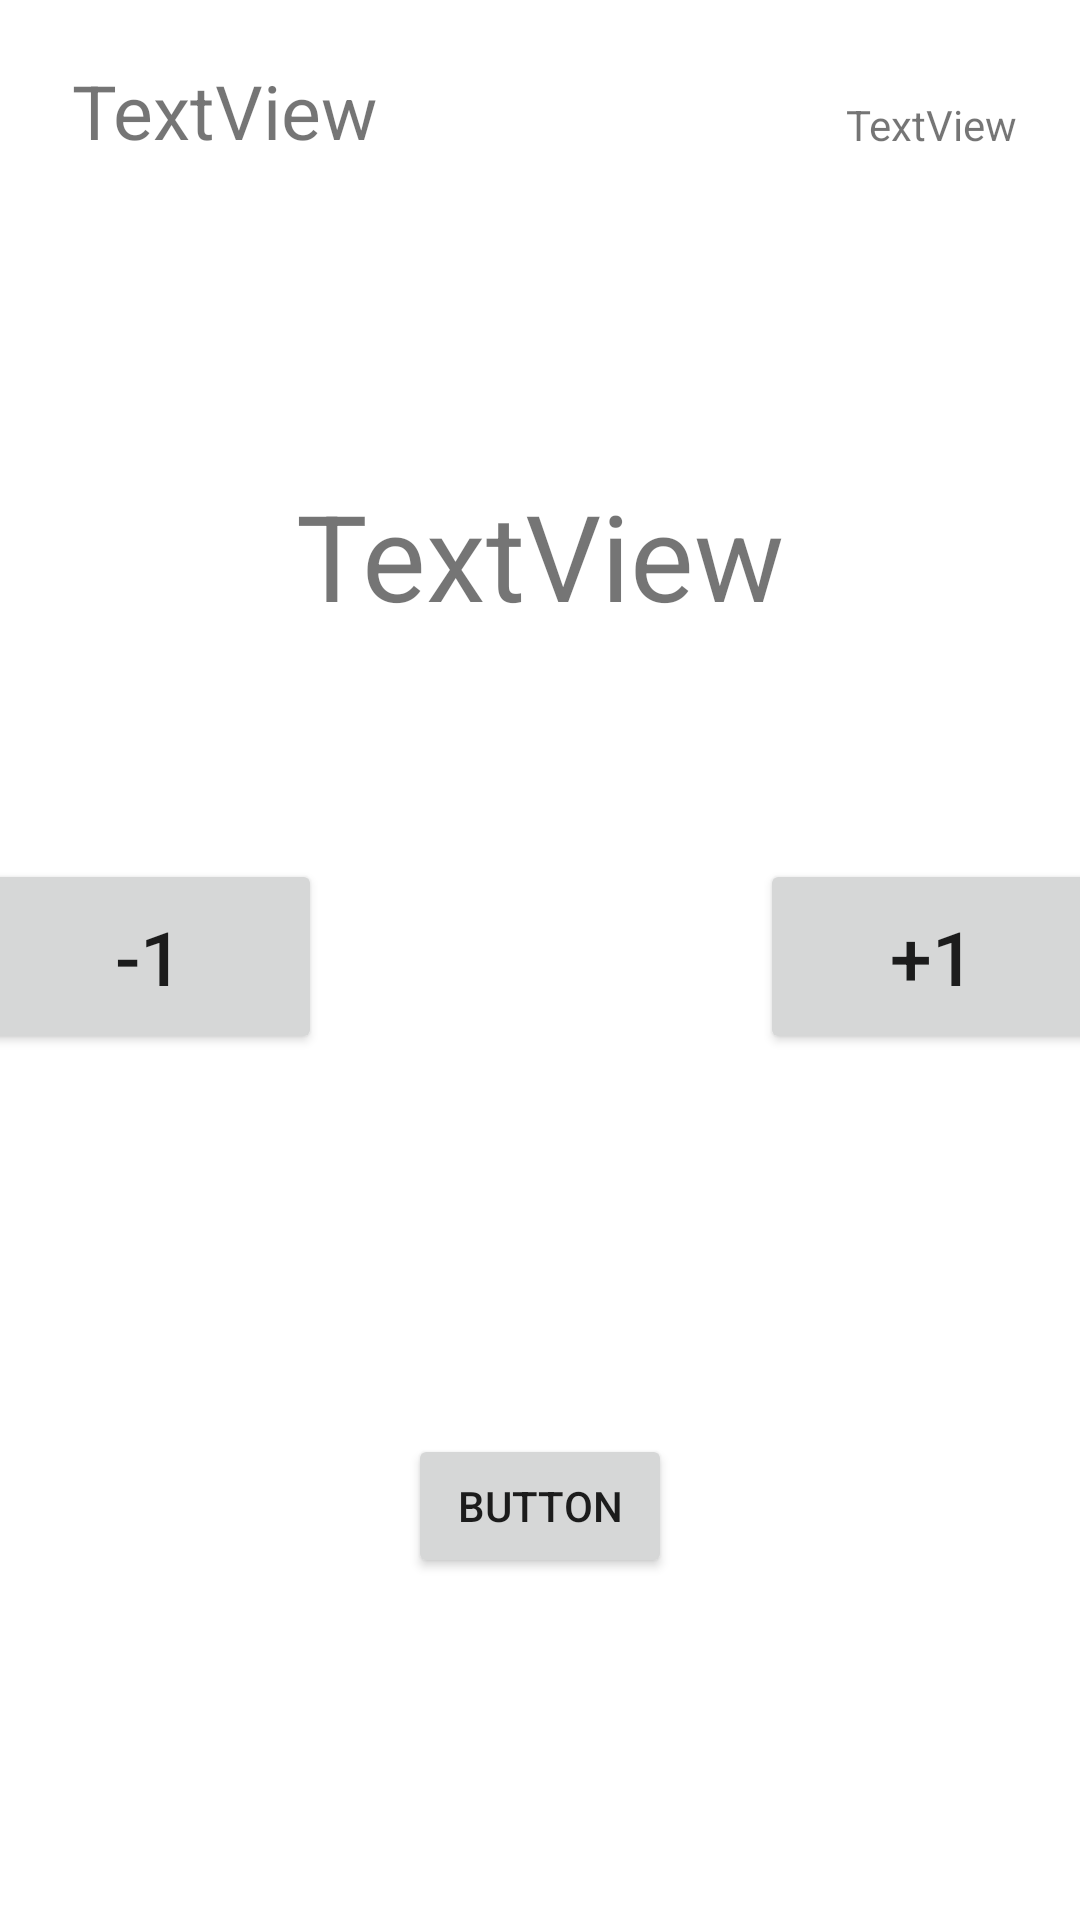

Here is an Android app screen rendered from its layout file. Give the layout XML and the strings, colors and styles it references.
<!-- AndroidManifest.xml: application theme Theme.Client -->
<!-- res/layout/activity_choose_count.xml -->
<?xml version="1.0" encoding="utf-8"?>
<androidx.constraintlayout.widget.ConstraintLayout xmlns:android="http://schemas.android.com/apk/res/android"
    xmlns:app="http://schemas.android.com/apk/res-auto"
    xmlns:tools="http://schemas.android.com/tools"
    android:layout_width="match_parent"
    android:layout_height="match_parent"
    tools:context=".choose_count">

    <TextView
        android:id="@+id/textView_count"
        android:layout_width="wrap_content"
        android:layout_height="wrap_content"
        android:text="TextView"
        android:textSize="40sp"
        app:layout_constraintBottom_toBottomOf="parent"
        app:layout_constraintEnd_toEndOf="parent"
        app:layout_constraintStart_toStartOf="parent"
        app:layout_constraintTop_toTopOf="parent"
        app:layout_constraintVertical_bias="0.27" />

    <Button
        android:id="@+id/btnmin"
        android:layout_width="115dp"
        android:layout_height="65dp"
        android:text="-1"
        android:textSize="25sp"
        app:layout_constraintBottom_toBottomOf="parent"
        app:layout_constraintEnd_toStartOf="@+id/textView_count"
        app:layout_constraintStart_toStartOf="parent"
        app:layout_constraintTop_toTopOf="parent"
        app:layout_constraintVertical_bias="0.498" />

    <Button
        android:id="@+id/btnplus"
        android:layout_width="115dp"
        android:layout_height="65dp"
        android:text="+1"
        android:textSize="25sp"
        app:layout_constraintBottom_toBottomOf="parent"
        app:layout_constraintEnd_toEndOf="parent"
        app:layout_constraintStart_toEndOf="@+id/textView_count"
        app:layout_constraintTop_toTopOf="parent"
        app:layout_constraintVertical_bias="0.498" />

    <TextView
        android:id="@+id/textView_who"
        android:layout_width="wrap_content"
        android:layout_height="wrap_content"
        android:layout_marginStart="24dp"
        android:layout_marginTop="20dp"
        android:text="TextView"
        android:textSize="25sp"
        app:layout_constraintBottom_toBottomOf="parent"
        app:layout_constraintStart_toStartOf="parent"
        app:layout_constraintTop_toTopOf="parent"
        app:layout_constraintVertical_bias="0.0" />

    <Button
        android:id="@+id/button"
        android:layout_width="wrap_content"
        android:layout_height="wrap_content"
        android:text="Button"
        app:layout_constraintBottom_toBottomOf="parent"
        app:layout_constraintEnd_toEndOf="parent"
        app:layout_constraintStart_toStartOf="parent"
        app:layout_constraintTop_toBottomOf="@+id/textView_count"
        app:layout_constraintVertical_bias="0.7" />

    <TextView
        android:id="@+id/textViewUI"
        android:layout_width="wrap_content"
        android:layout_height="wrap_content"
        android:layout_marginTop="32dp"
        android:text="TextView"
        app:layout_constraintEnd_toEndOf="parent"
        app:layout_constraintHorizontal_bias="0.882"
        app:layout_constraintStart_toEndOf="@+id/textView_who"
        app:layout_constraintTop_toTopOf="parent" />

</androidx.constraintlayout.widget.ConstraintLayout>
<!-- resources referenced by this layout -->
<resources>
  <style name="Theme.Client" parent="Theme.MaterialComponents.DayNight.DarkActionBar">
          
          <item name="colorPrimary">@color/purple_500</item>
          <item name="colorPrimaryVariant">@color/purple_700</item>
          <item name="colorOnPrimary">@color/white</item>
          
          <item name="colorSecondary">@color/teal_200</item>
          <item name="colorSecondaryVariant">@color/teal_700</item>
          <item name="colorOnSecondary">@color/black</item>
          
          <item name="android:statusBarColor" tools:targetApi="l">?attr/colorPrimaryVariant</item>
          
          <item name="windowActionBar">false</item>
          <item name="windowNoTitle">true</item>
          <item name="android:windowFullscreen">true</item>
      </style>
  <!-- not gathered from this repository: default colours our renderer supplied (Android Studio template values) -->
  <color name="purple_500">#FF6200EE</color>
  <color name="purple_700">#FF3700B3</color>
  <color name="teal_200">#FF03DAC5</color>
  <color name="teal_700">#FF018786</color>
  <color name="black">#FF000000</color>
  <color name="white">#FFFFFFFF</color>
</resources>
